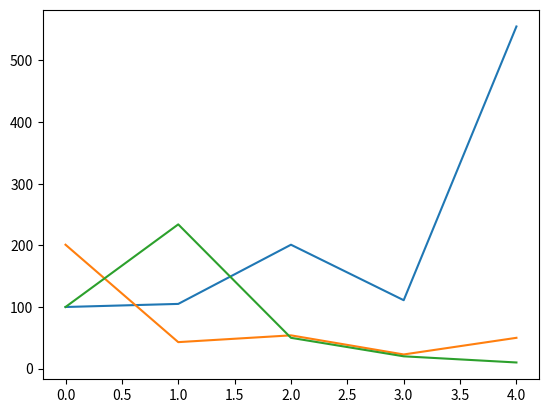

Generate this figure with matplotlib:
import numpy as np
import matplotlib.pyplot as plt

#scatter plot
# x=np.random.rand(50)*100
# y=np.random.rand(50)*100
# plt.scatter(x,y,c="yellow",marker="o",s=105,alpha=0.5)
# plt.show()

#line plot
# years = [2005 + x for x in range(10)]
# weights = [10, 20, 30, 40, 15, 60, 70, 80, 90, 100]
# plt.plot(years, weights,c="yellow",marker="o",ms=10,ls="dashed",lw=2)
# plt.xlabel("Years")
# plt.ylabel("Weights")
# plt.title("Yearly Weight Progression")
# plt.show()

#bar plot
# x=["c++","c","java","python"]
# y=[10,20,10,40]
# plt.bar(x,y,color="yellow",align="center",width=0.5,edgecolor="red",lw=2)
# plt.show()

#histogram
# ages = np.random.normal(30, 5, 1000)
# # plt.hist(ages, bins=[ages.min(), 18, 21, ages.max()], color="yellow", edgecolor="red", lw=2)
# # plt.show()
# plt.hist(ages, bins=10, color="yellow", edgecolor="red", lw=2,cumulative=True)
# plt.show()

#pie chart
# langs=["c++","c","java","python"]
# votes=[10,20,10,50]
# explode=[0,0,0,0.1]
# plt.pie(votes,labels=langs,explode=explode,autopct="%1.1f%%",shadow=True,pctdistance=5,colors=["yellow","red","green","blue"],startangle=90)
# plt.show()

#boxplot
# height=np.random.normal(172,8,300)
# plt.boxplot(height)
# plt.show()
# first=np.linspace(0,10,25)
# second=np.linspace(100,200,25)
# third=np.linspace(0,3000,25)
# fourth=np.linspace(0,400,25)
# data=np.concatenate((first,second,third,fourth))
# plt.boxplot(data)
# plt.show()

#customization
# years=[2010,2011,2012,2014,2015]
# income=[50,60,50,80,70]
# income_ticks=list(range(50_81_2))
# plt.plot(years,income,)
# plt.title("income of a person(in usd)",fontsize=30,fontname="freeserif")
# plt.xlabel("year")
# plt.ylabel("income(in usd)")
# plt.yticks(income_ticks,[f"{x}k USD" for x in income_ticks])
# plt.show()
stocka=[100,105,201,111,555]
stockb=[201,43,54,23,50]
stockc=[100,234,50,20,10]
plt.plot(stocka)
plt.plot(stockb)
plt.plot(stockc)
plt.show()
